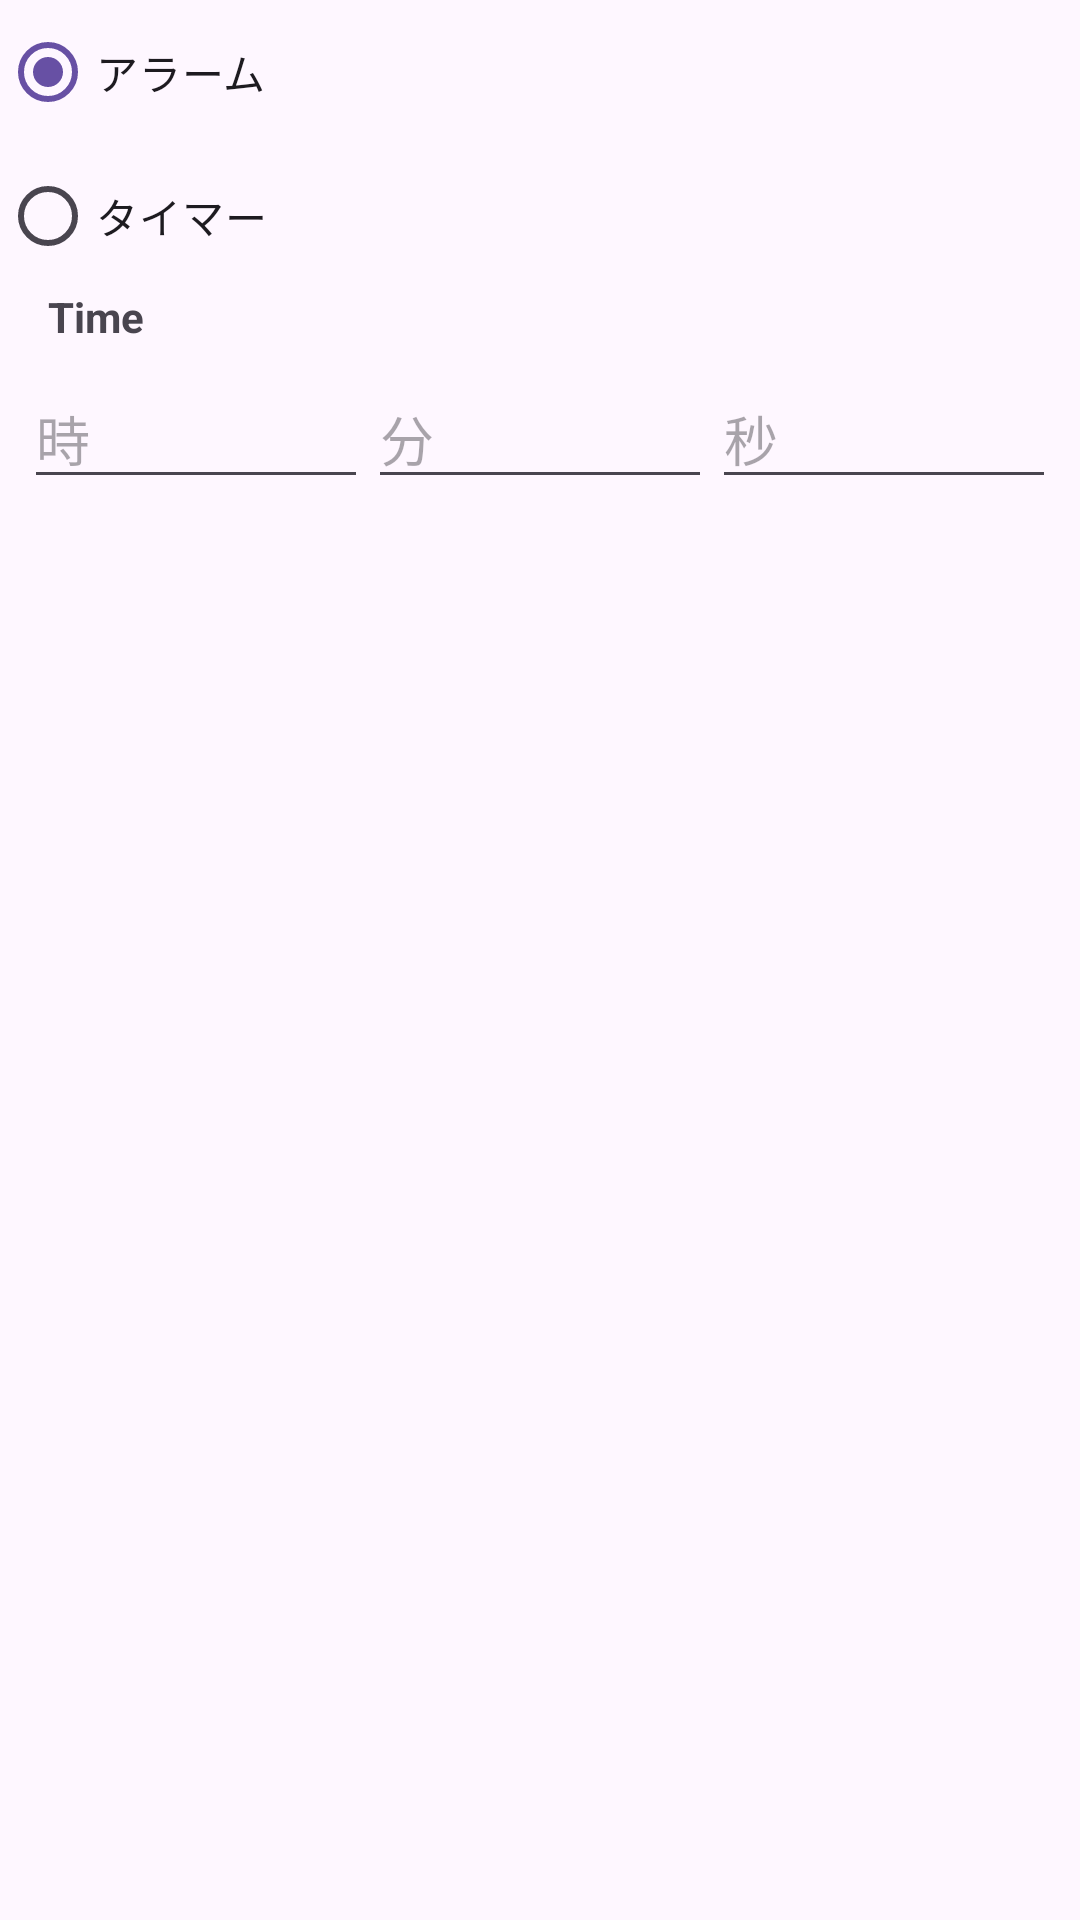

This screen was rendered from an Android layout file. Write that file and the resources it references.
<!-- AndroidManifest.xml: application theme Theme.SenseMusicClock -->
<!-- res/layout/timer_dialog.xml -->
<androidx.constraintlayout.widget.ConstraintLayout xmlns:android="http://schemas.android.com/apk/res/android"
    xmlns:app="http://schemas.android.com/apk/res-auto"
    android:layout_width="match_parent"
    android:layout_height="wrap_content">


    <RadioGroup
        android:id="@+id/alarm_or_timer"
        android:layout_width="0dp"
        android:layout_height="wrap_content"
        app:layout_constraintEnd_toEndOf="parent"
        app:layout_constraintStart_toStartOf="parent"

        >

        <RadioButton
            android:id="@+id/radioButtonAlarm"
            android:layout_width="match_parent"
            android:layout_height="wrap_content"
            android:checked="true"
            android:text="アラーム" />

        <RadioButton
            android:id="@+id/radioButtonTimer"
            android:layout_width="match_parent"
            android:layout_height="wrap_content"
            android:text="タイマー" />

    </RadioGroup>



    <androidx.appcompat.widget.AppCompatTextView
        android:textStyle="bold"
        android:id="@+id/text_timerValue"
        android:layout_width="0dp"
        android:layout_height="wrap_content"
        android:layout_marginStart="16dp"
        android:layout_marginEnd="16dp"
        android:text="Time"

        app:layout_constraintEnd_toEndOf="parent"
        app:layout_constraintHorizontal_bias="0.0"
        app:layout_constraintStart_toStartOf="parent"
        app:layout_constraintTop_toBottomOf="@id/alarm_or_timer"

        app:layout_constraintVertical_bias="1.0" />

    <LinearLayout

        android:layout_width="match_parent"
        android:layout_height="wrap_content"
        android:orientation="horizontal"
        android:gravity="center"
        app:layout_constraintTop_toBottomOf="@id/text_timerValue"

        android:padding="8dp">

        <EditText
            android:id="@+id/editHour"
            android:layout_width="0dp"
            android:layout_weight="1"
            android:layout_height="wrap_content"
            android:hint="時"
            android:maxLength="4"
            android:maxLines="1"
            android:inputType="number" />

        <EditText
            android:id="@+id/editMinute"
            android:layout_width="0dp"
            android:layout_weight="1"
            android:layout_height="wrap_content"
            android:hint="分"
            android:maxLength="2"
            android:maxLines="1"
            android:inputType="number" />

        <EditText
            android:id="@+id/editSecond"
            android:layout_width="0dp"
            android:layout_weight="1"
            android:maxLength="2"
            android:maxLines="1"

            android:layout_height="wrap_content"
            android:hint="秒"
            android:inputType="number" />

    </LinearLayout>





</androidx.constraintlayout.widget.ConstraintLayout>
<!-- resources referenced by this layout -->
<resources>
  <style name="Theme.SenseMusicClock" parent="Base.Theme.SenseMusicClock" />
  <style name="Base.Theme.SenseMusicClock" parent="Theme.Material3.DayNight.NoActionBar">
  
      </style>
</resources>
